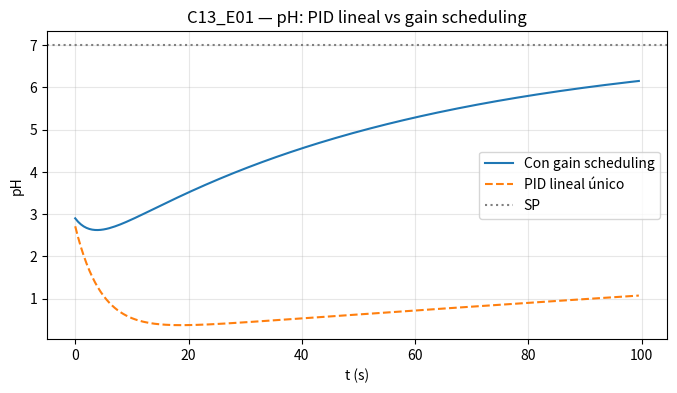

Here is the Python script that generated this plot: (Note: this script raises an exception after producing the figure.)
import numpy as np
import matplotlib.pyplot as plt
import os

# Ganancia del proceso depende del régimen (lazo de pH simplificado)
def K_proceso(pH):
    """Ganancia del proceso en función del régimen de pH."""
    if pH < 5: return 0.3      # ácido: pendiente suave
    elif pH > 9: return 0.3    # básico: pendiente suave
    else: return 5.0           # neutro: pendiente alta

# Tres PIDs sintonizados (Kc inversamente proporcional a K)
def Kc_para_region(pH):
    K = K_proceso(pH)
    return 0.5/K  # ≈ 1.67 en extremos, ≈ 0.1 en zona neutra

# Simulación: arranque desde pH=3 hasta SP=7
def simular(con_scheduling=True):
    Ts = 0.5; T = 100; t = np.arange(0, T, Ts)
    pH = 3.0; e_int = 0.0; pHs = []
    SP = 7.0; tau = 5.0
    for _ in t:
        e = SP - pH
        Kc = Kc_para_region(pH) if con_scheduling else 0.5/5.0  # PI fijo zona neutra
        u = Kc*e + 0.05*Kc*e_int
        e_int += e*Ts
        pH = pH + Ts*(K_proceso(pH)*u - pH)/tau
        pHs.append(pH)
    return t, np.array(pHs)

t, pH_gs = simular(True)
_, pH_no = simular(False)

fig, ax = plt.subplots(figsize=(8, 4))
ax.plot(t, pH_gs, label="Con gain scheduling")
ax.plot(t, pH_no, '--', label="PID lineal único")
ax.axhline(7.0, ls=':', color='gray', label="SP")
ax.set_xlabel("t (s)"); ax.set_ylabel("pH")
ax.legend(); ax.grid(alpha=0.3)
ax.set_title("C13_E01 — pH: PID lineal vs gain scheduling")
out = '../../figures/cap13/fig_C13_F01_gain_scheduling.png'
os.makedirs(os.path.dirname(out), exist_ok=True)
fig.tight_layout(); fig.savefig(out, dpi=120); plt.show()
